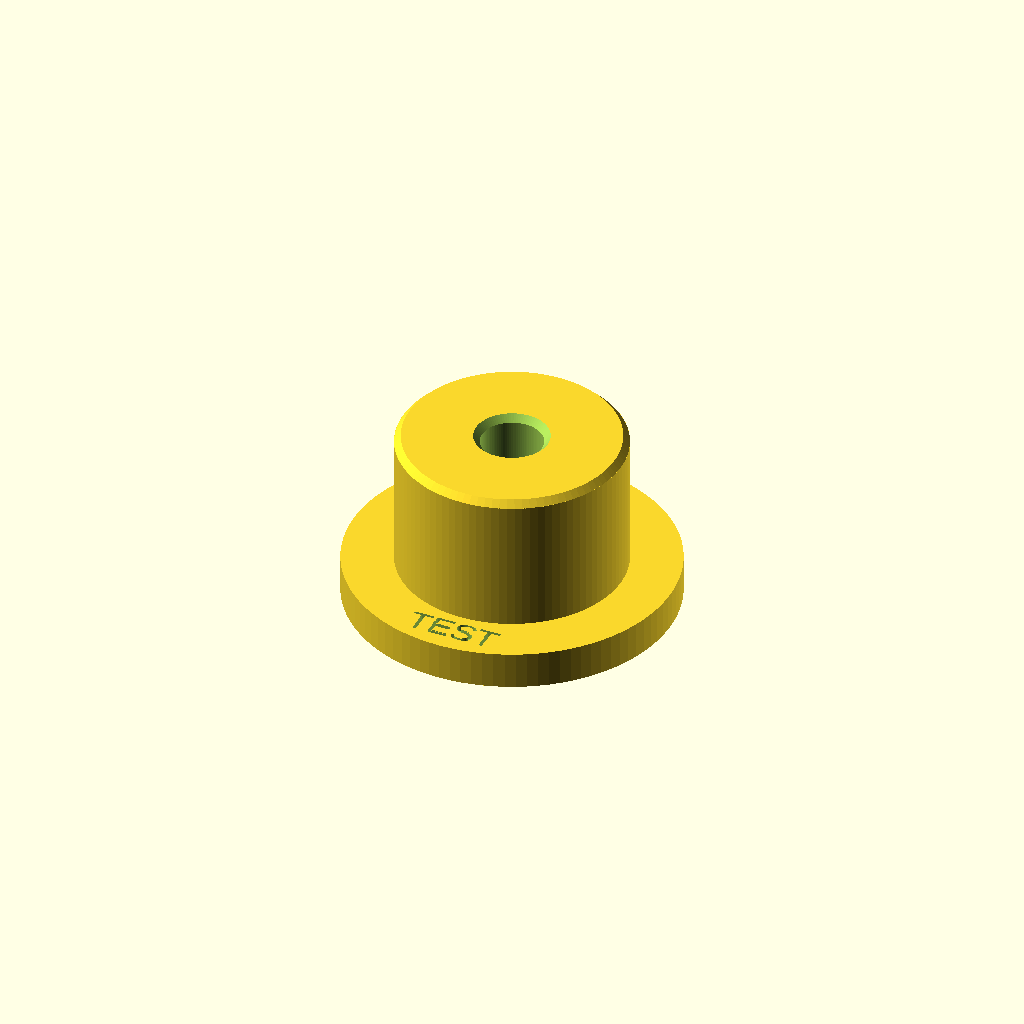
Cell 1 — every parameter at its default value.
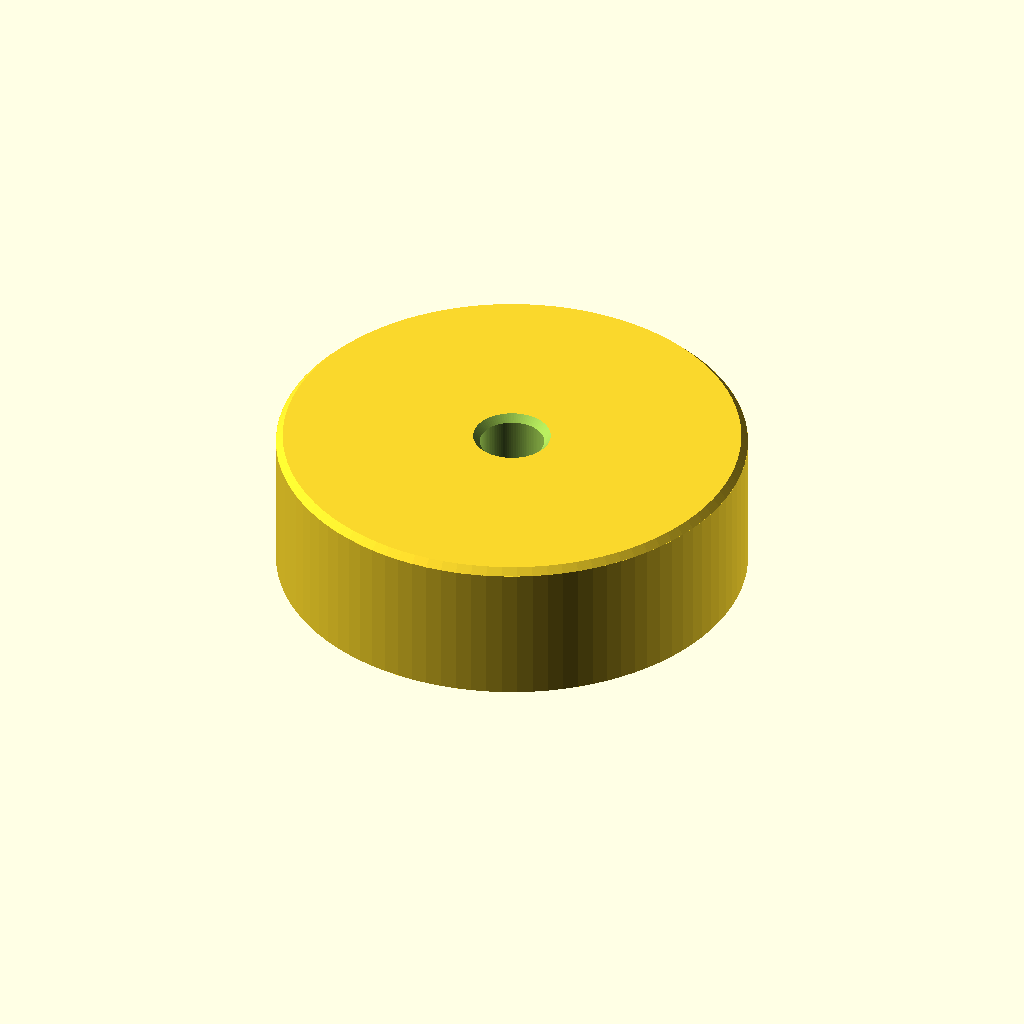
Cell 2 — rad_durchmesser set to 38.5, the other parameters unchanged.
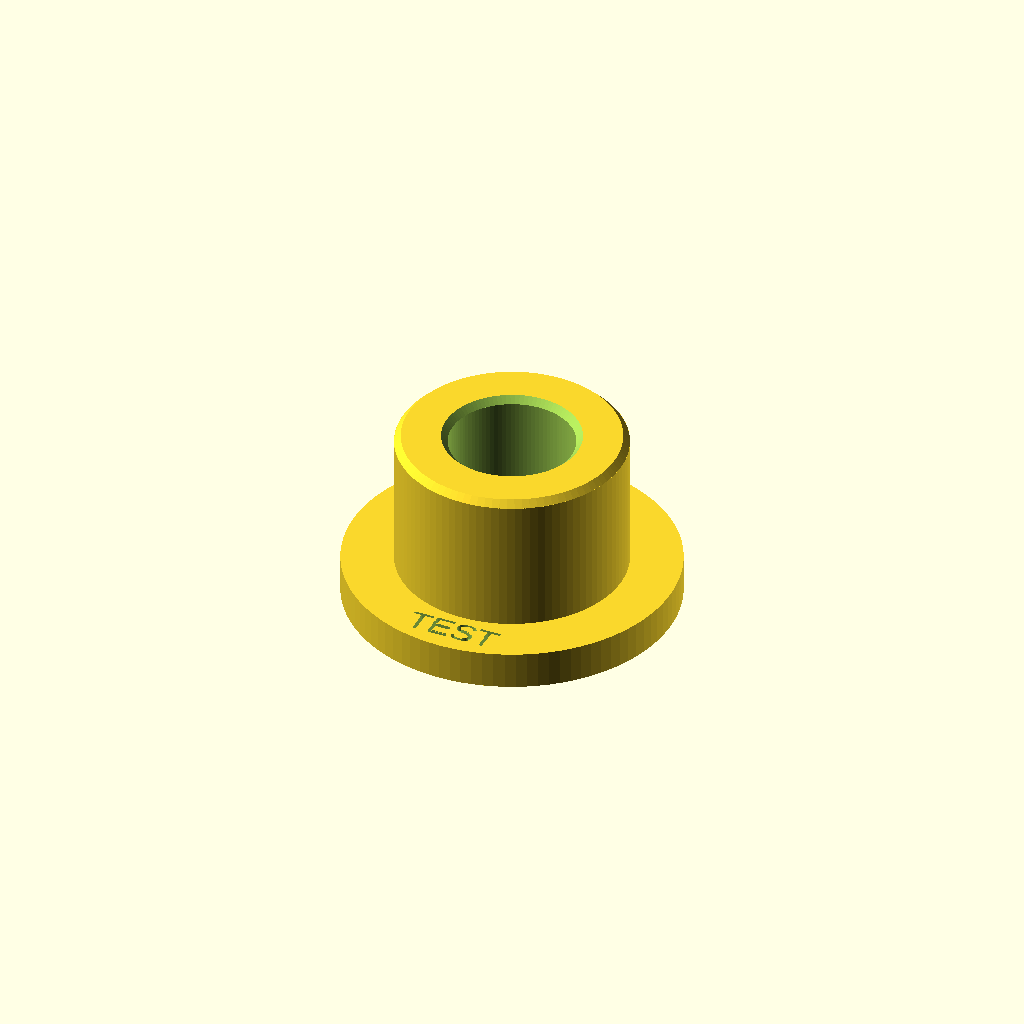
Cell 3 — wellenbohrung set to 10.5, the other parameters unchanged.
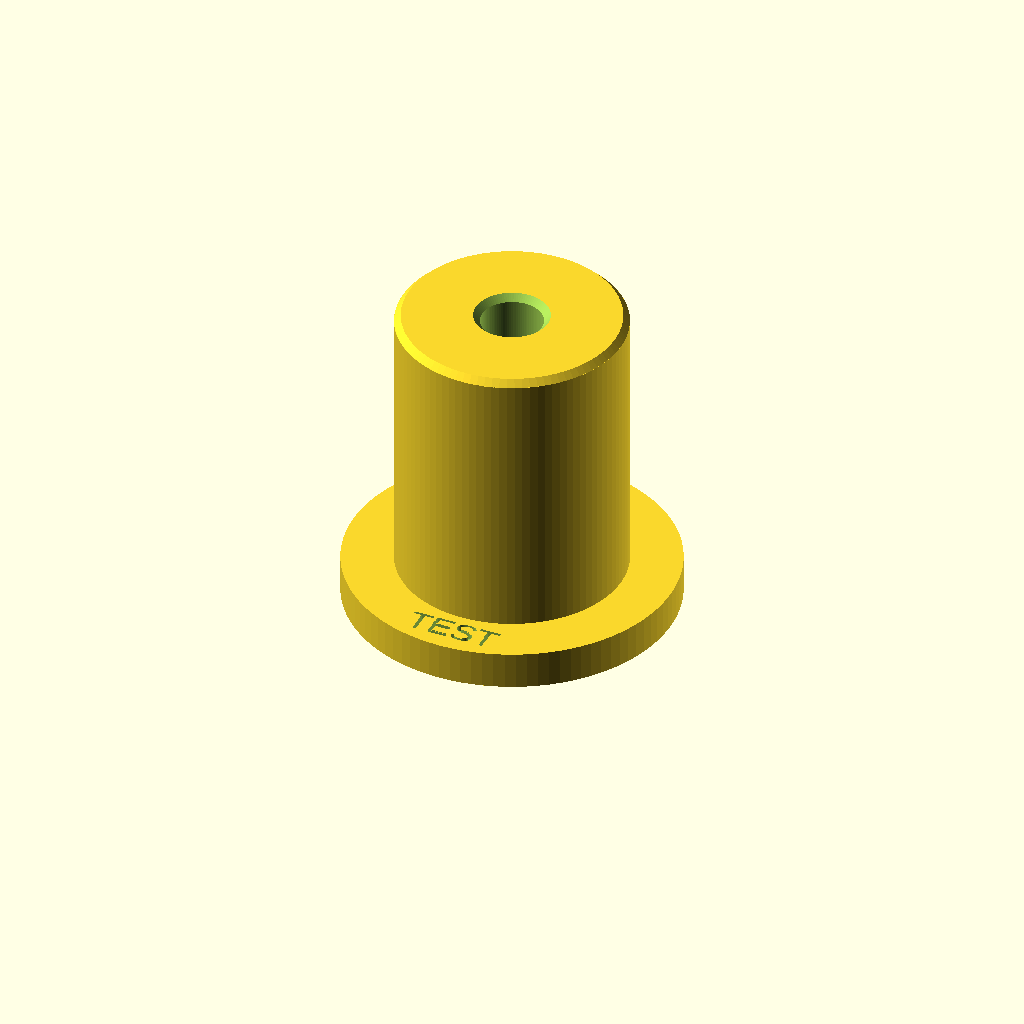
Cell 4 — einstecktiefe set to 24, the other parameters unchanged.
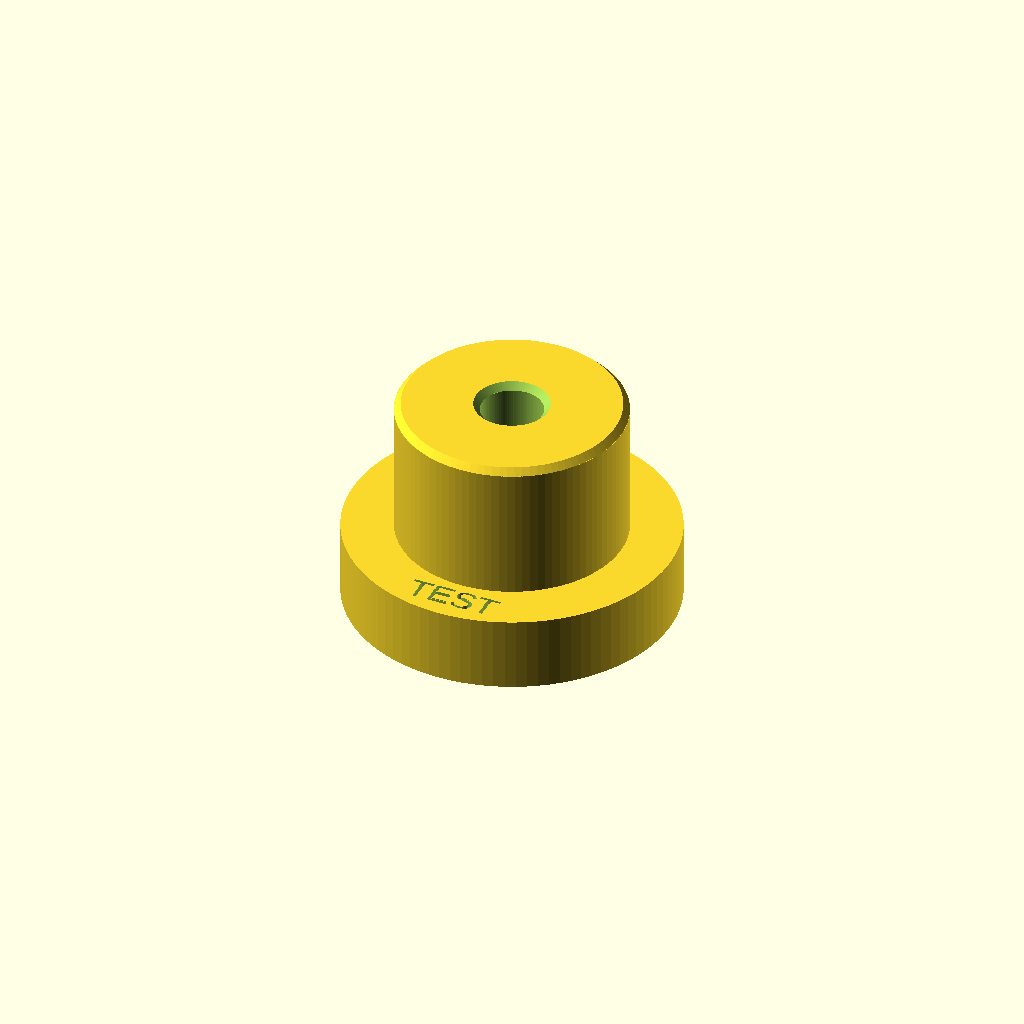
Cell 5: the same model with anschlag_hoehe = 6.4.
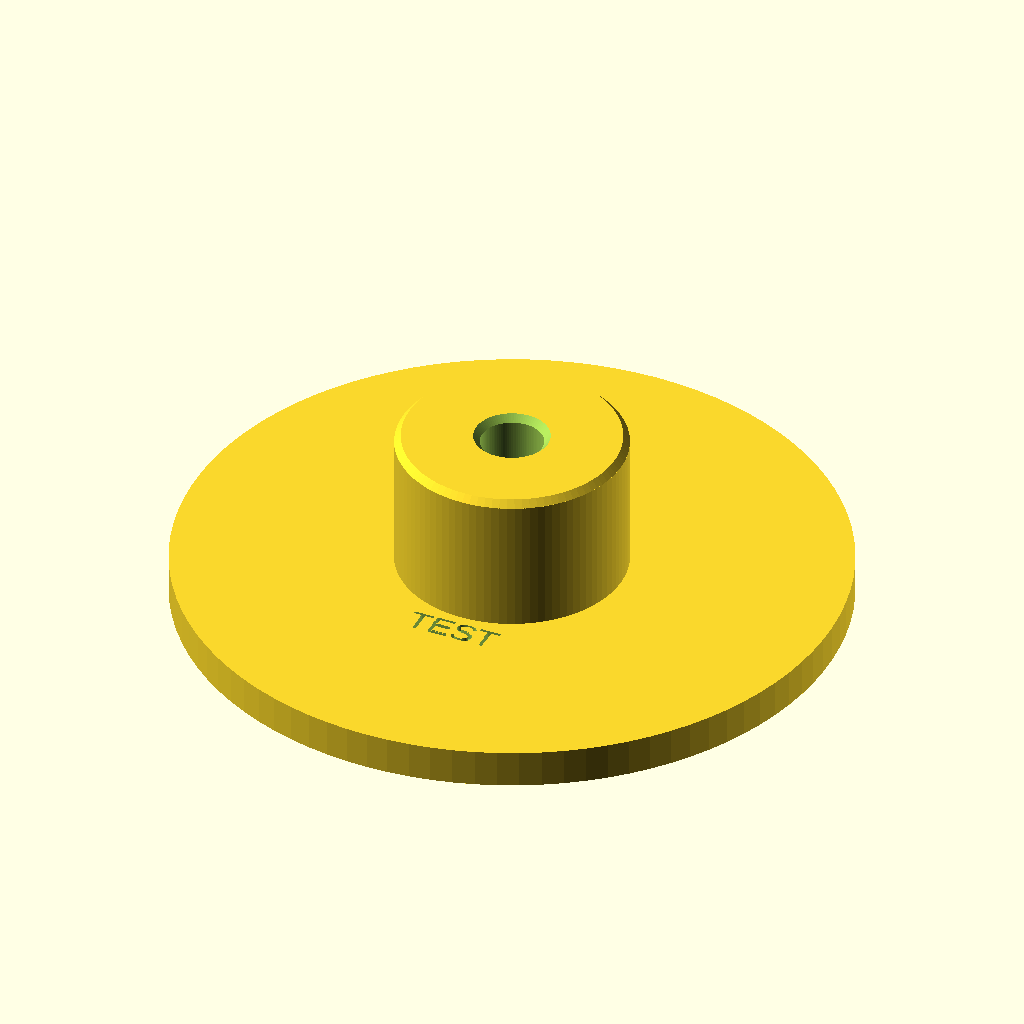
Cell 6: anschlag_durchmesser = 56 (everything else at default).
One fixed orthographic camera (rotation 55°, 0°, 25°; colour scheme Cornfield) for every cell.
OpenSCAD source file cad/Schusskopf/Passadapter/passadapter.scad:
// Maße in mm. Passprobe am stromlosen Motor und Radkern.
rad_durchmesser = 19.25;
wellenbohrung = 5.25;
einstecktiefe = 12;
anschlag_hoehe = 3.2;
anschlag_durchmesser = 28;
fasen_hoehe = 0.55;
beschriftung = "19.25";
$fn = 96;

gesamt_hoehe = anschlag_hoehe + einstecktiefe;

difference() {
    union() {
        cylinder(d=anschlag_durchmesser, h=anschlag_hoehe);
        translate([0, 0, anschlag_hoehe-0.05])
            cylinder(d=rad_durchmesser, h=einstecktiefe-fasen_hoehe+0.05);
        translate([0, 0, gesamt_hoehe-fasen_hoehe-0.01])
            cylinder(d1=rad_durchmesser, d2=rad_durchmesser-2*fasen_hoehe, h=fasen_hoehe+0.01);
    }

    translate([0, 0, -0.1])
        cylinder(d=wellenbohrung, h=gesamt_hoehe+0.2);
    translate([0, 0, -0.01])
        cylinder(d1=wellenbohrung+2*fasen_hoehe, d2=wellenbohrung, h=fasen_hoehe+0.01);
    translate([0, 0, gesamt_hoehe-fasen_hoehe])
        cylinder(d1=wellenbohrung, d2=wellenbohrung+2*fasen_hoehe, h=fasen_hoehe+0.01);

    for (mark = [[0, 11.55, beschriftung], [0, -11.55, "TEST"]])
        translate([mark[0], mark[1], anschlag_hoehe-0.55])
            linear_extrude(height=0.65)
                text(mark[2], size=2.25, halign="center", valign="center");
}
Customizer parameters (derived from the source; name, type, default, range or options):
rad_durchmesser: number, default 19.25
wellenbohrung: number, default 5.25
einstecktiefe: number, default 12
anschlag_hoehe: number, default 3.2
anschlag_durchmesser: number, default 28
fasen_hoehe: number, default 0.55
beschriftung: string, default "19.25"
